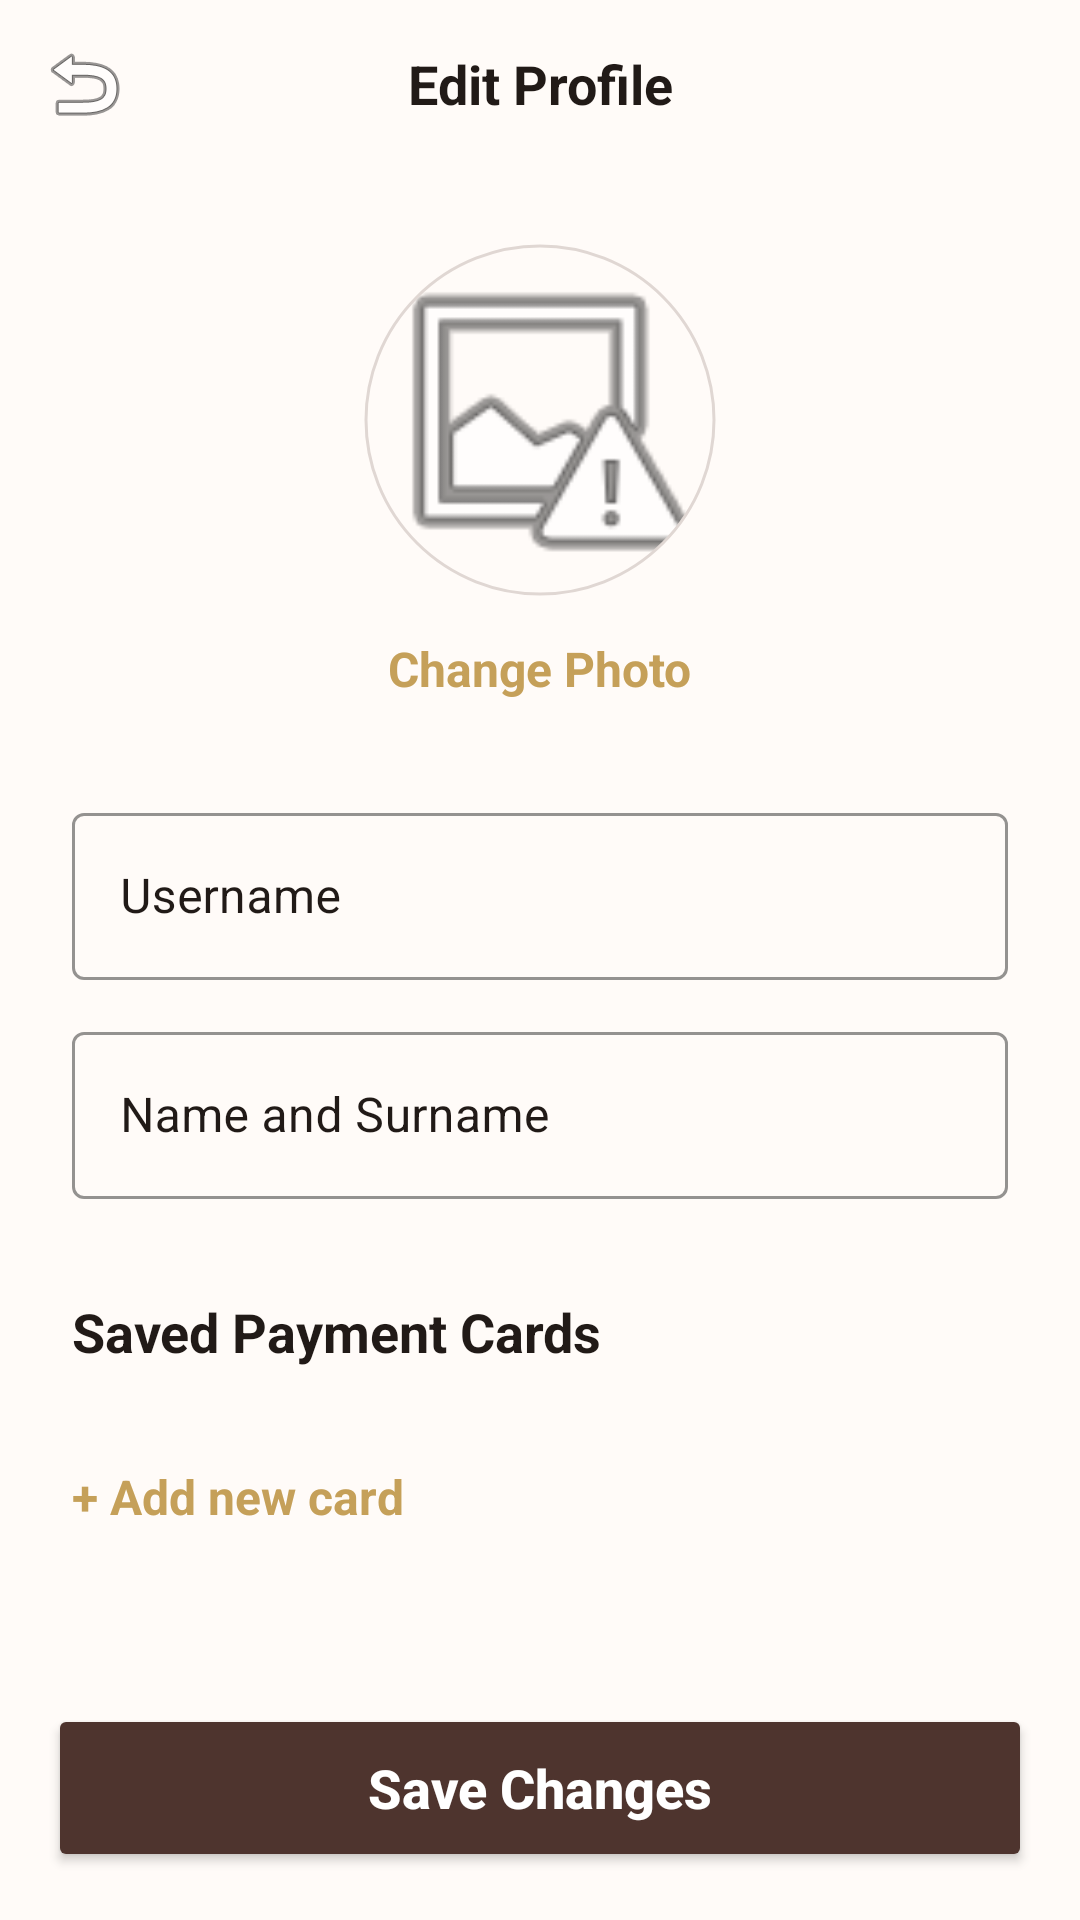

Write the Android layout XML for this screen, with the resource values it uses.
<!-- AndroidManifest.xml: application theme Theme.Local_db -->
<!-- res/layout/activity_edit_profile.xml -->
<?xml version="1.0" encoding="utf-8"?>
<androidx.constraintlayout.widget.ConstraintLayout xmlns:android="http://schemas.android.com/apk/res/android"
    xmlns:app="http://schemas.android.com/apk/res-auto"
    xmlns:tools="http://schemas.android.com/tools"
    android:layout_width="match_parent"
    android:layout_height="match_parent"
    android:background="@color/coffee_background">

    <com.google.android.material.appbar.AppBarLayout
        android:id="@+id/appBarLayout"
        android:layout_width="match_parent"
        android:layout_height="wrap_content"
        android:background="@color/coffee_background"
        app:elevation="0dp"
        app:layout_constraintTop_toTopOf="parent">

        <androidx.appcompat.widget.Toolbar
            android:id="@+id/toolbar"
            android:layout_width="match_parent"
            android:layout_height="?attr/actionBarSize"
            app:navigationIcon="@android:drawable/ic_menu_revert">

            <TextView
                android:layout_width="wrap_content"
                android:layout_height="wrap_content"
                android:layout_gravity="center"
                android:text="@string/edit_profile"
                android:textColor="@color/black"
                android:textSize="18sp"
                android:textStyle="bold" />
        </androidx.appcompat.widget.Toolbar>
    </com.google.android.material.appbar.AppBarLayout>

    <androidx.core.widget.NestedScrollView
        android:layout_width="match_parent"
        android:layout_height="0dp"
        android:fillViewport="true"
        app:layout_behavior="@string/appbar_scrolling_view_behavior"
        app:layout_constraintBottom_toTopOf="@id/btnSaveProfile"
        app:layout_constraintTop_toBottomOf="@id/appBarLayout">

        <LinearLayout
            android:layout_width="match_parent"
            android:layout_height="wrap_content"
            android:gravity="center_horizontal"
            android:orientation="vertical"
            android:padding="24dp">

            
            <com.google.android.material.imageview.ShapeableImageView
                android:id="@+id/ivEditProfileImage"
                android:layout_width="120dp"
                android:layout_height="120dp"
                android:padding="2dp"
                android:scaleType="centerCrop"
                android:src="@android:drawable/ic_menu_report_image"
                app:shapeAppearanceOverlay="@style/Circle"
                app:strokeColor="@color/grey_medium"
                app:strokeWidth="1dp" />

            <TextView
                android:id="@+id/tvChangePhoto"
                android:layout_width="wrap_content"
                android:layout_height="wrap_content"
                android:layout_marginTop="12dp"
                android:text="@string/change_photo"
                android:textColor="@color/coffee_accent"
                android:textSize="16sp"
                android:textStyle="bold" />

            
            <com.google.android.material.textfield.TextInputLayout
                style="@style/Widget.MaterialComponents.TextInputLayout.OutlinedBox"
                android:layout_width="match_parent"
                android:layout_height="wrap_content"
                android:layout_marginTop="32dp"
                android:hint="Username"
                android:textColorHint="@color/black"
                app:boxStrokeColor="@color/black"
                app:hintTextColor="@color/black">

                <com.google.android.material.textfield.TextInputEditText
                    android:id="@+id/etEditUsername"
                    android:layout_width="match_parent"
                    android:layout_height="wrap_content"
                    android:inputType="text"
                    android:textColor="@color/black" />
            </com.google.android.material.textfield.TextInputLayout>

            <com.google.android.material.textfield.TextInputLayout
                style="@style/Widget.MaterialComponents.TextInputLayout.OutlinedBox"
                android:layout_width="match_parent"
                android:layout_height="wrap_content"
                android:layout_marginTop="12dp"
                android:hint="@string/full_name"
                android:textColorHint="@color/black"
                app:boxStrokeColor="@color/black"
                app:hintTextColor="@color/black">

                <com.google.android.material.textfield.TextInputEditText
                    android:id="@+id/etEditFullName"
                    android:layout_width="match_parent"
                    android:layout_height="wrap_content"
                    android:inputType="textPersonName"
                    android:textColor="@color/black" />
            </com.google.android.material.textfield.TextInputLayout>

            
            <TextView
                android:layout_width="wrap_content"
                android:layout_height="wrap_content"
                android:layout_marginTop="32dp"
                android:layout_gravity="start"
                android:text="@string/saved_cards"
                android:textColor="@color/black"
                android:textSize="18sp"
                android:textStyle="bold" />

            <androidx.recyclerview.widget.RecyclerView
                android:id="@+id/rvSavedCards"
                android:layout_width="match_parent"
                android:layout_height="wrap_content"
                android:layout_marginTop="12dp"
                android:nestedScrollingEnabled="false"
                app:layoutManager="androidx.recyclerview.widget.LinearLayoutManager"
                tools:listitem="@layout/item_payment_card_v2" />

            <TextView
                android:id="@+id/tvAddNewCardProfile"
                android:layout_width="wrap_content"
                android:layout_height="wrap_content"
                android:layout_marginTop="12dp"
                android:layout_gravity="start"
                android:paddingVertical="8dp"
                android:text="+ Add new card"
                android:textColor="@color/coffee_accent"
                android:textSize="16sp"
                android:textStyle="bold"
                android:clickable="true"
                android:focusable="true" />

            <TextView
                android:id="@+id/tvNoCards"
                android:layout_width="match_parent"
                android:layout_height="wrap_content"
                android:layout_marginTop="16dp"
                android:text="@string/no_cards_saved"
                android:textColor="@color/grey_dark"
                android:textSize="14sp"
                android:visibility="gone" />

        </LinearLayout>
    </androidx.core.widget.NestedScrollView>

    
    <Button
        android:id="@+id/btnSaveProfile"
        android:layout_width="match_parent"
        android:layout_height="56dp"
        android:layout_margin="16dp"
        android:backgroundTint="@color/coffee_primary"
        android:text="@string/save_profile"
        android:textAllCaps="false"
        android:textColor="@color/white"
        android:textSize="18sp"
        android:textStyle="bold"
        app:layout_constraintBottom_toBottomOf="parent" />

</androidx.constraintlayout.widget.ConstraintLayout>
<!-- res/layout/item_payment_card_v2.xml (included above) -->
<?xml version="1.0" encoding="utf-8"?>
<com.google.android.material.card.MaterialCardView xmlns:android="http://schemas.android.com/apk/res/android"
    xmlns:app="http://schemas.android.com/apk/res-auto"
    android:layout_width="match_parent"
    android:layout_height="wrap_content"
    android:layout_marginBottom="8dp"
    app:cardBackgroundColor="@color/white"
    app:cardCornerRadius="8dp"
    app:cardElevation="1dp"
    app:strokeColor="@color/grey_medium"
    app:strokeWidth="1dp">

    <LinearLayout
        android:layout_width="match_parent"
        android:layout_height="wrap_content"
        android:gravity="center_vertical"
        android:orientation="horizontal"
        android:padding="12dp">

        <ImageView
            android:layout_width="32dp"
            android:layout_height="32dp"
            android:src="@android:drawable/ic_menu_agenda"
            app:tint="@color/coffee_primary" />

        <LinearLayout
            android:layout_width="0dp"
            android:layout_height="wrap_content"
            android:layout_marginStart="12dp"
            android:layout_weight="1"
            android:orientation="vertical">

            <TextView
                android:id="@+id/tvCardName"
                android:layout_width="wrap_content"
                android:layout_height="wrap_content"
                android:text="@string/card_name_sample"
                android:textColor="@color/black"
                android:textSize="15sp"
                android:textStyle="bold" />

            <TextView
                android:id="@+id/tvCardInfo"
                android:layout_width="wrap_content"
                android:layout_height="wrap_content"
                android:text="•••• 1234"
                android:textColor="@color/grey_dark"
                android:textSize="13sp" />
        </LinearLayout>

        <ImageButton
            android:id="@+id/btnDeleteCard"
            android:layout_width="40dp"
            android:layout_height="40dp"
            android:background="?attr/selectableItemBackgroundBorderless"
            android:src="@android:drawable/ic_menu_delete"
            app:tint="@color/grey_dark"
            android:contentDescription="@string/delete_card" />

    </LinearLayout>
</com.google.android.material.card.MaterialCardView>
<!-- resources referenced by this layout -->
<resources>
  <color name="black">#211A17</color>
  <color name="coffee_accent">#C5A059</color>
  <color name="coffee_background">#FFFBF8</color>
  <color name="coffee_primary">#4E342E</color>
  <color name="grey_dark">#5D4037</color>
  <color name="grey_medium">#E0D7D3</color>
  <color name="white">#FFFFFF</color>
  <string name="card_name_sample">Fading Panda</string>
  <string name="change_photo">Change Photo</string>
  <string name="delete_card">Delete Card</string>
  <string name="edit_profile">Edit Profile</string>
  <string name="full_name">Name and Surname</string>
  <string name="no_cards_saved">No cards saved yet</string>
  <string name="save_profile">Save Changes</string>
  <string name="saved_cards">Saved Payment Cards</string>
  <style name="Circle">
          <item name="cornerSize">50%</item>
      </style>
  <style name="Theme.Local_db" parent="Theme.MaterialComponents.DayNight.NoActionBar">
          
          <item name="colorPrimary">@color/coffee_primary</item>
          <item name="colorPrimaryVariant">@color/black</item>
          <item name="colorOnPrimary">@color/white</item>
          
          <item name="colorSecondary">@color/coffee_accent</item>
          <item name="colorSecondaryVariant">@color/coffee_accent</item>
          <item name="colorOnSecondary">@color/white</item>
  
          
          <item name="android:windowBackground">@color/coffee_background</item>
  
          
          <item name="android:statusBarColor">@color/coffee_background</item>
          <item name="android:windowLightStatusBar">true</item>
      </style>
</resources>
